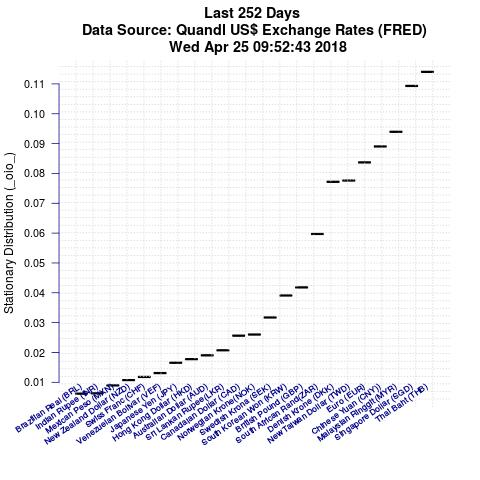

Values plotted in this chart, from the file beside it:
Item, IteminPlot, StationaryDistributionValue
Thai Baht (THB), DEXTHUS, 0.114
Singapore Dollar (SGD), DEXSIUS, 0.1093
Malaysian Ringgit (MYR), DEXMAUS, 0.09395
Chinese Yuan (CNY)), DEXCHUS, 0.08904
Euro (EUR), DEXUSEU, 0.08369
New Taiwan Dollar (TWD), DEXTAUS, 0.07762
Denish Krone (DKK), DEXDNUS, 0.07719
South African Rand(ZAR), DEXSFUS, 0.05971
British Pound (GBP), DEXUSUK, 0.04181
South Korean Won (KRW), DEXKOUS, 0.03909
Swedish Krona (SEK), DEXSDUS, 0.03173
Norwegian Krone(NOK), DEXNOUS, 0.02601
Canadaian Dollar (CAD), DEXCAUS, 0.02562
Sri Lankan Rupee(LKR), DEXSLUS, 0.02073
Australian Dollar (AUD), DEXUSAL, 0.01904
Hong Kong Dollar (HKD), DEXHKUS, 0.01775
Japanese Yen (JPY), DEXJPUS, 0.01656
Venezuelan Bolivar (VEF), DEXVZUS, 0.0131
Swiss Franc (CHF), DEXSZUS, 0.01181
New Zealand Dollar (NZD), DEXUSNZ, 0.01074
Mexican Peso (MXN), DEXMXUS, 0.008964
Indian Rupee (INR), DEXINUS, 0.006301
Brazilian Real (BRL), DEXBZUS, 0.006197
